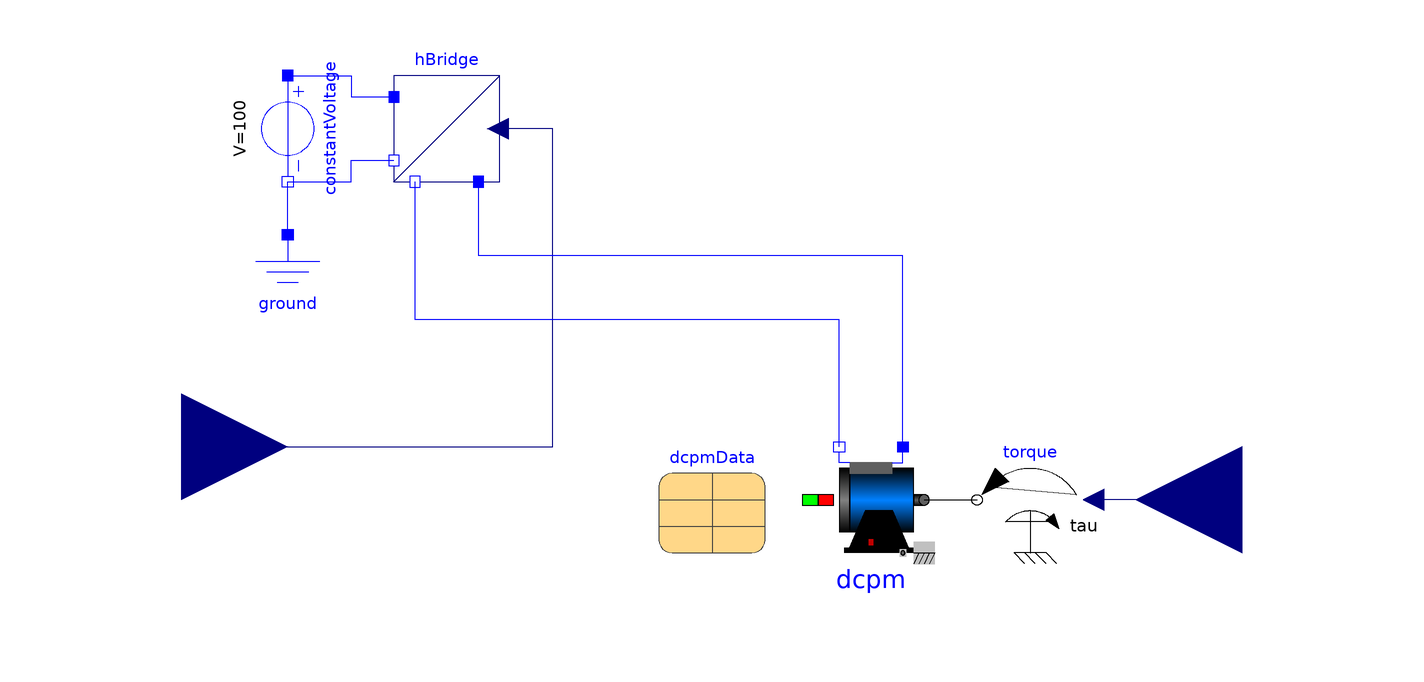

Above is the diagram view of the following Modelica model: its components placed by their Placement annotations and its connect equations drawn as lines.

model DC_Drive "H bridge DC/DC converter with DC drive"
  extends HBridge;
  extends Modelica.Icons.Example;
  parameter Modelica.SIunits.Torque tauNominal = dcpmData.ViNominal * dcpmData.IaNominal / dcpmData.wNominal "Nominal torque";
  parameter Real dMin = 0.2 "Minimum duty cycle";
  parameter Real dMax = 1 - dMin "Maximum duty cycle";
  Modelica.Electrical.Machines.BasicMachines.DCMachines.DC_PermanentMagnet dcpm(VaNominal = dcpmData.VaNominal, IaNominal = dcpmData.IaNominal, wNominal = dcpmData.wNominal, TaNominal = dcpmData.TaNominal, Ra = dcpmData.Ra, TaRef = dcpmData.TaRef, La = dcpmData.La, Jr = dcpmData.Jr, useSupport = false, Js = dcpmData.Js, frictionParameters = dcpmData.frictionParameters, coreParameters = dcpmData.coreParameters, strayLoadParameters = dcpmData.strayLoadParameters, brushParameters = dcpmData.brushParameters, ia(start = 0, fixed = true), TaOperational = 293.15, alpha20a = dcpmData.alpha20a, phiMechanical(fixed = true, start = 0), wMechanical(fixed = true, start = 0)) annotation(
    Placement(transformation(extent = {{20, -80}, {40, -60}})));
  Modelica.Mechanics.Rotational.Sources.Torque torque annotation(
    Placement(transformation(extent = {{70, -80}, {50, -60}})));
  Modelica.Blocks.Interfaces.RealInput dutyCycle_series annotation(
    Placement(visible = true, transformation(origin = {-100, -60}, extent = {{-20, -20}, {20, 20}}, rotation = 0), iconTransformation(origin = {-80, -58}, extent = {{-20, -20}, {20, 20}}, rotation = 0)));
  Modelica.Blocks.Interfaces.RealInput loadTorque_Series annotation(
    Placement(visible = true, transformation(origin = {100, -70}, extent = {{20, -20}, {-20, 20}}, rotation = 0), iconTransformation(origin = {82, -60}, extent = {{20, -20}, {-20, 20}}, rotation = 0)));
  parameter Modelica.Electrical.Machines.Utilities.ParameterRecords.DcPermanentMagnetData dcpmData annotation(
    Placement(visible = true, transformation(extent = {{-10, -80}, {10, -60}}, rotation = 0)));
equation
  connect(dcpm.flange, torque.flange) annotation(
    Line(points = {{40, -70}, {50, -70}}));
  connect(loadTorque_Series, torque.tau) annotation(
    Line(points = {{100, -70}, {72, -70}}, color = {0, 0, 127}));
  connect(dutyCycle_series, hBridge.ref) annotation(
    Line(points = {{-100, -60}, {-30, -60}, {-30, 0}, {-40, 0}}, color = {0, 0, 127}));
  connect(dcpm.pin_an, hBridge.nLoad) annotation(
    Line(points = {{24, -60}, {24, -36}, {-56, -36}, {-56, -10}}, color = {0, 0, 255}));
  connect(dcpm.pin_ap, hBridge.pLoad) annotation(
    Line(points = {{36, -60}, {36, -24}, {-44, -24}, {-44, -10}}, color = {0, 0, 255}));
  annotation(
    experiment(StopTime = 24, Interval = 0.0002, Tolerance = 1e-06),
    Documentation(info = "<html>
<p>This example of an H bridge with DC drive demonstrates the operation of the DC machine in four quadrants.
The DC output voltage is equal to <code>2 * (dutyCycle - 0.5)</code> times the input voltage.</p>

<table border=\"1\" cellspacing=\"0\" cellpadding=\"2\">
<tr>
<th><strong>start time (s)</strong></th>
<th><strong>machine speed</strong></th>
<th><strong>machine torque</strong></th>
<th><strong>mode</strong></th>
</tr>
<tr>
<td>0</td> <td>zero</td> <td>zero</td> <td></td>
</tr>
<tr>
<td>3</td> <td>positive</td> <td>zero</td> <td></td>
</tr>
<tr>
<td>6</td> <td>positive</td> <td>positive</td> <td>motor</td>
</tr>
<tr>
<td>9.5</td> <td>positive</td> <td>negative</td> <td>generator</td>
</tr>
<tr>
<td>12.5</td> <td>negative</td> <td>negative</td> <td>motor</td>
</tr>
<tr>
<td>15.5</td> <td>negative</td> <td>positive</td> <td>generator</td>
</tr>
<tr>
<td>19</td> <td>negative</td> <td>zero</td> <td></td>
</tr>
<tr>
<td>22</td> <td>zero</td> <td>zero</td> <td></td>
</tr>
</table>

<p>
Plot machine current <code>dcpm.ia</code>, averaged current <code>meanCurrent.y</code>, machine speed <code>dcpm.wMechanical</code>, averaged machine speed <code>dcpm.va</code> and torque <code>dcpm.tauElectrical</code>.</p>
</html>"));
end DC_Drive;